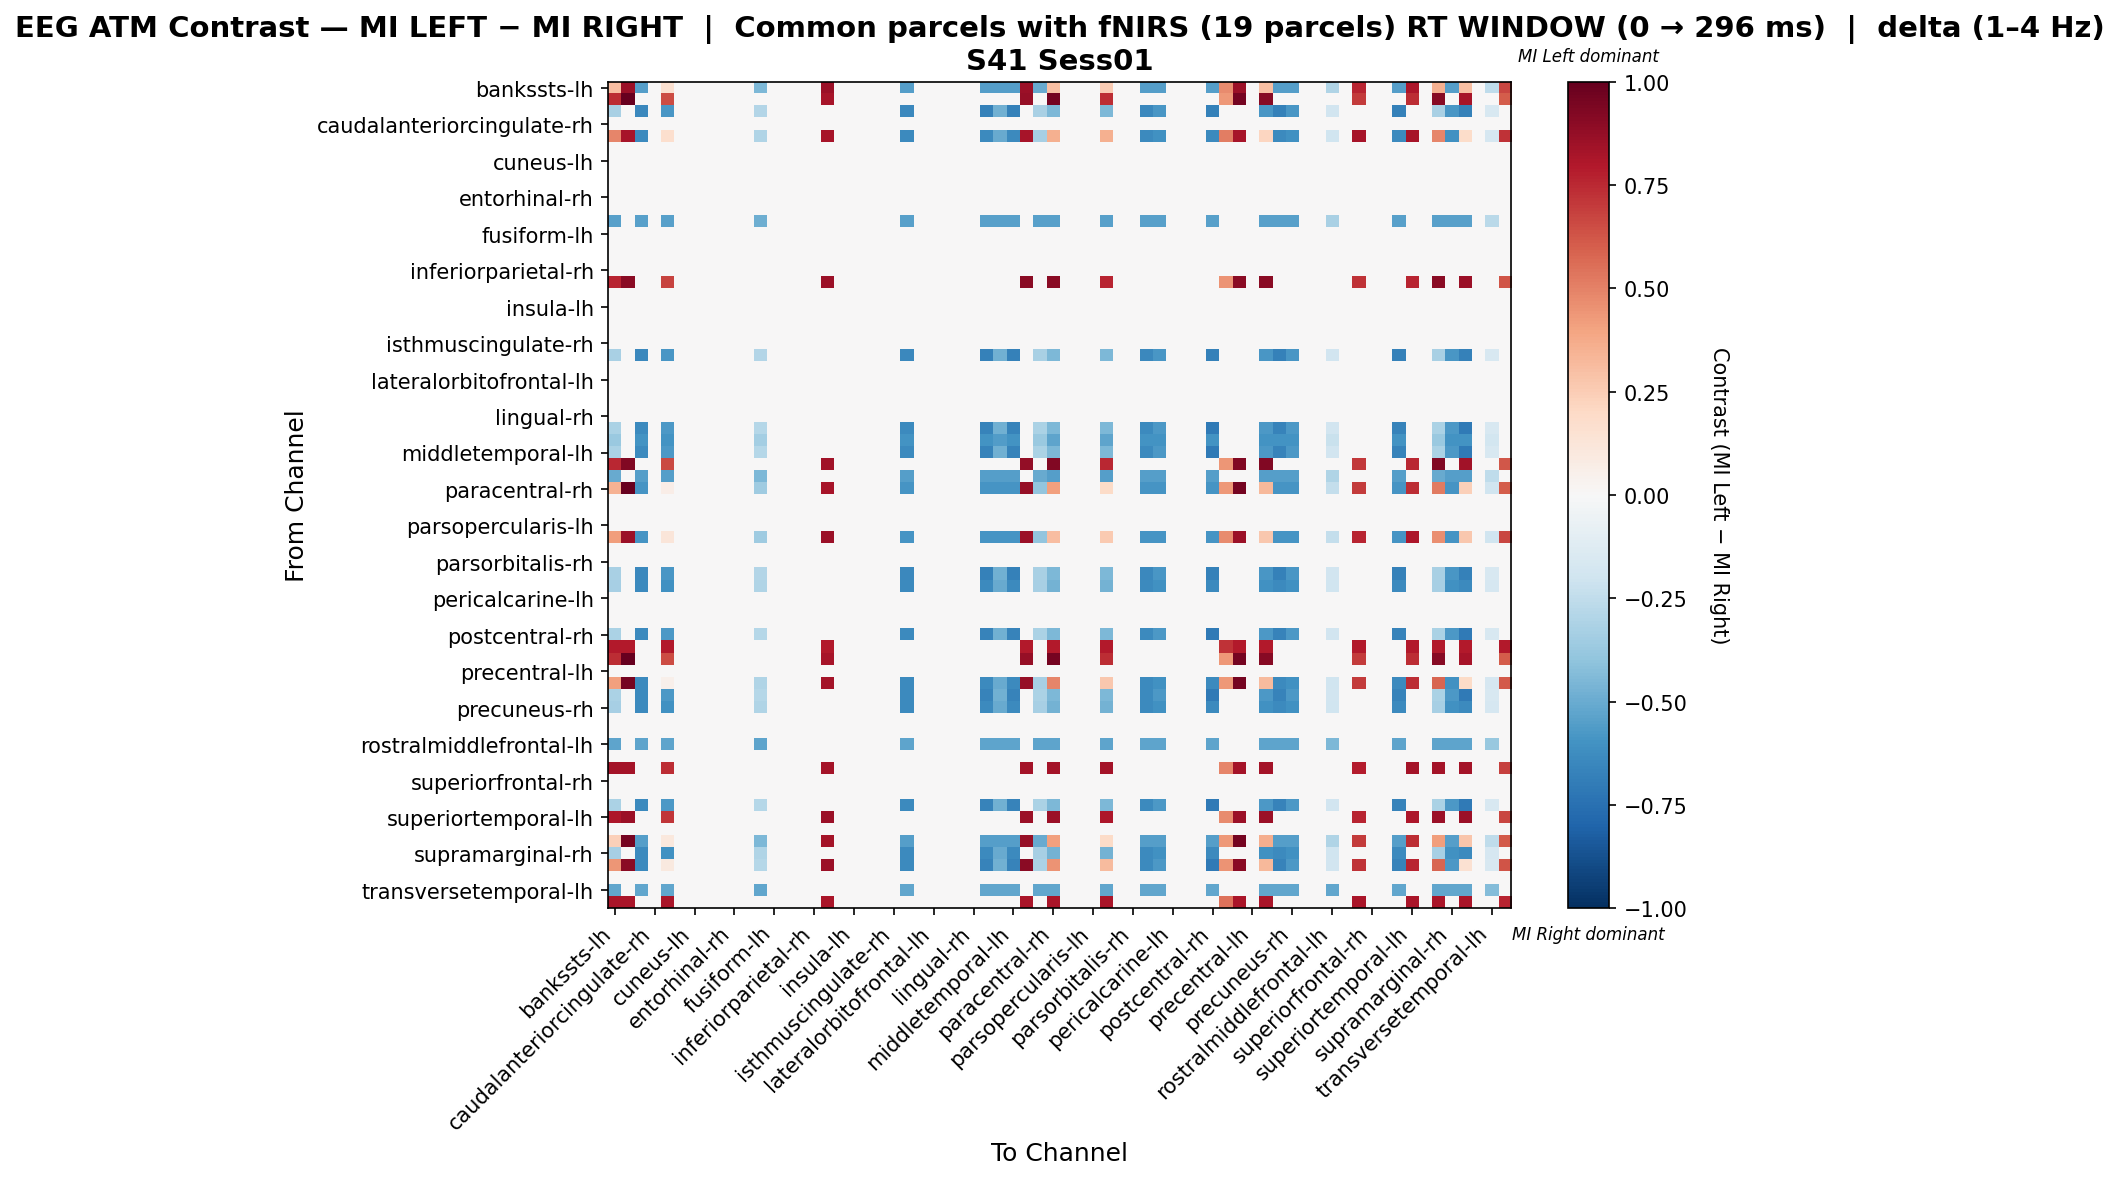

The table this chart was drawn from, first rows:
, bankssts-lh, bankssts-rh, caudalanteriorcingulate-lh, caudalanteriorcingulate-rh, caudalmiddlefrontal-lh, caudalmiddlefrontal-rh, cuneus-lh, cuneus-rh, entorhinal-lh, entorhinal-rh, frontalpole-lh, frontalpole-rh, fusiform-lh, fusiform-rh, inferiorparietal-lh, inferiorparietal-rh, inferiortemporal-lh, inferiortemporal-rh, insula-lh, insula-rh, isthmuscingulate-lh, isthmuscingulate-rh, lateraloccipital-lh
bankssts-lh, 0.3063, 0.8546, -0.5509, 0.0, 0.1613, 0.0, 0.0, 0.0, 0.0, 0.0, 0.0, -0.4507, 0.0, 0.0, 0.0, 0.0, 0.8546, 0.0, 0.0, 0.0, 0.0, 0.0, -0.5509
bankssts-rh, 0.7391, 1.0, 0.0, 0.0, 0.6522, 0.0, 0.0, 0.0, 0.0, 0.0, 0.0, 0.0, 0.0, 0.0, 0.0, 0.0, 0.8261, 0.0, 0.0, 0.0, 0.0, 0.0, 0.0
caudalanteriorcingulate-lh, -0.3217, 0.0, -0.6433, 0.0, -0.579, 0.0, 0.0, 0.0, 0.0, 0.0, 0.0, -0.2895, 0.0, 0.0, 0.0, 0.0, 0.0, 0.0, 0.0, 0.0, 0.0, 0.0, -0.6433
caudalanteriorcingulate-rh, 0.0, 0.0, 0.0, 0.0, 0.0, 0.0, 0.0, 0.0, 0.0, 0.0, 0.0, 0.0, 0.0, 0.0, 0.0, 0.0, 0.0, 0.0, 0.0, 0.0, 0.0, 0.0, 0.0
caudalmiddlefrontal-lh, 0.4868, 0.8221, -0.6371, 0.0, 0.1672, 0.0, 0.0, 0.0, 0.0, 0.0, 0.0, -0.3018, 0.0, 0.0, 0.0, 0.0, 0.8221, 0.0, 0.0, 0.0, 0.0, 0.0, -0.6371
caudalmiddlefrontal-rh, 0.0, 0.0, 0.0, 0.0, 0.0, 0.0, 0.0, 0.0, 0.0, 0.0, 0.0, 0.0, 0.0, 0.0, 0.0, 0.0, 0.0, 0.0, 0.0, 0.0, 0.0, 0.0, 0.0
cuneus-lh, 0.0, 0.0, 0.0, 0.0, 0.0, 0.0, 0.0, 0.0, 0.0, 0.0, 0.0, 0.0, 0.0, 0.0, 0.0, 0.0, 0.0, 0.0, 0.0, 0.0, 0.0, 0.0, 0.0
cuneus-rh, 0.0, 0.0, 0.0, 0.0, 0.0, 0.0, 0.0, 0.0, 0.0, 0.0, 0.0, 0.0, 0.0, 0.0, 0.0, 0.0, 0.0, 0.0, 0.0, 0.0, 0.0, 0.0, 0.0
entorhinal-lh, 0.0, 0.0, 0.0, 0.0, 0.0, 0.0, 0.0, 0.0, 0.0, 0.0, 0.0, 0.0, 0.0, 0.0, 0.0, 0.0, 0.0, 0.0, 0.0, 0.0, 0.0, 0.0, 0.0
entorhinal-rh, 0.0, 0.0, 0.0, 0.0, 0.0, 0.0, 0.0, 0.0, 0.0, 0.0, 0.0, 0.0, 0.0, 0.0, 0.0, 0.0, 0.0, 0.0, 0.0, 0.0, 0.0, 0.0, 0.0
frontalpole-lh, 0.0, 0.0, 0.0, 0.0, 0.0, 0.0, 0.0, 0.0, 0.0, 0.0, 0.0, 0.0, 0.0, 0.0, 0.0, 0.0, 0.0, 0.0, 0.0, 0.0, 0.0, 0.0, 0.0
frontalpole-rh, -0.5395, 0.0, -0.5395, 0.0, -0.5395, 0.0, 0.0, 0.0, 0.0, 0.0, 0.0, -0.4856, 0.0, 0.0, 0.0, 0.0, 0.0, 0.0, 0.0, 0.0, 0.0, 0.0, -0.5395
fusiform-lh, 0.0, 0.0, 0.0, 0.0, 0.0, 0.0, 0.0, 0.0, 0.0, 0.0, 0.0, 0.0, 0.0, 0.0, 0.0, 0.0, 0.0, 0.0, 0.0, 0.0, 0.0, 0.0, 0.0
fusiform-rh, 0.0, 0.0, 0.0, 0.0, 0.0, 0.0, 0.0, 0.0, 0.0, 0.0, 0.0, 0.0, 0.0, 0.0, 0.0, 0.0, 0.0, 0.0, 0.0, 0.0, 0.0, 0.0, 0.0
inferiorparietal-lh, 0.0, 0.0, 0.0, 0.0, 0.0, 0.0, 0.0, 0.0, 0.0, 0.0, 0.0, 0.0, 0.0, 0.0, 0.0, 0.0, 0.0, 0.0, 0.0, 0.0, 0.0, 0.0, 0.0
inferiorparietal-rh, 0.0, 0.0, 0.0, 0.0, 0.0, 0.0, 0.0, 0.0, 0.0, 0.0, 0.0, 0.0, 0.0, 0.0, 0.0, 0.0, 0.0, 0.0, 0.0, 0.0, 0.0, 0.0, 0.0
inferiortemporal-lh, 0.7643, 0.8992, 0.0, 0.0, 0.6744, 0.0, 0.0, 0.0, 0.0, 0.0, 0.0, 0.0, 0.0, 0.0, 0.0, 0.0, 0.8542, 0.0, 0.0, 0.0, 0.0, 0.0, 0.0
inferiortemporal-rh, 0.0, 0.0, 0.0, 0.0, 0.0, 0.0, 0.0, 0.0, 0.0, 0.0, 0.0, 0.0, 0.0, 0.0, 0.0, 0.0, 0.0, 0.0, 0.0, 0.0, 0.0, 0.0, 0.0
insula-lh, 0.0, 0.0, 0.0, 0.0, 0.0, 0.0, 0.0, 0.0, 0.0, 0.0, 0.0, 0.0, 0.0, 0.0, 0.0, 0.0, 0.0, 0.0, 0.0, 0.0, 0.0, 0.0, 0.0
insula-rh, 0.0, 0.0, 0.0, 0.0, 0.0, 0.0, 0.0, 0.0, 0.0, 0.0, 0.0, 0.0, 0.0, 0.0, 0.0, 0.0, 0.0, 0.0, 0.0, 0.0, 0.0, 0.0, 0.0
isthmuscingulate-lh, 0.0, 0.0, 0.0, 0.0, 0.0, 0.0, 0.0, 0.0, 0.0, 0.0, 0.0, 0.0, 0.0, 0.0, 0.0, 0.0, 0.0, 0.0, 0.0, 0.0, 0.0, 0.0, 0.0
isthmuscingulate-rh, 0.0, 0.0, 0.0, 0.0, 0.0, 0.0, 0.0, 0.0, 0.0, 0.0, 0.0, 0.0, 0.0, 0.0, 0.0, 0.0, 0.0, 0.0, 0.0, 0.0, 0.0, 0.0, 0.0
lateraloccipital-lh, -0.3217, 0.0, -0.6433, 0.0, -0.579, 0.0, 0.0, 0.0, 0.0, 0.0, 0.0, -0.2895, 0.0, 0.0, 0.0, 0.0, 0.0, 0.0, 0.0, 0.0, 0.0, 0.0, -0.6433
lateraloccipital-rh, 0.0, 0.0, 0.0, 0.0, 0.0, 0.0, 0.0, 0.0, 0.0, 0.0, 0.0, 0.0, 0.0, 0.0, 0.0, 0.0, 0.0, 0.0, 0.0, 0.0, 0.0, 0.0, 0.0
lateralorbitofrontal-lh, 0.0, 0.0, 0.0, 0.0, 0.0, 0.0, 0.0, 0.0, 0.0, 0.0, 0.0, 0.0, 0.0, 0.0, 0.0, 0.0, 0.0, 0.0, 0.0, 0.0, 0.0, 0.0, 0.0
lateralorbitofrontal-rh, 0.0, 0.0, 0.0, 0.0, 0.0, 0.0, 0.0, 0.0, 0.0, 0.0, 0.0, 0.0, 0.0, 0.0, 0.0, 0.0, 0.0, 0.0, 0.0, 0.0, 0.0, 0.0, 0.0
lingual-lh, 0.0, 0.0, 0.0, 0.0, 0.0, 0.0, 0.0, 0.0, 0.0, 0.0, 0.0, 0.0, 0.0, 0.0, 0.0, 0.0, 0.0, 0.0, 0.0, 0.0, 0.0, 0.0, 0.0
lingual-rh, 0.0, 0.0, 0.0, 0.0, 0.0, 0.0, 0.0, 0.0, 0.0, 0.0, 0.0, 0.0, 0.0, 0.0, 0.0, 0.0, 0.0, 0.0, 0.0, 0.0, 0.0, 0.0, 0.0
medialorbitofrontal-lh, -0.3199, 0.0, -0.6399, 0.0, -0.5759, 0.0, 0.0, 0.0, 0.0, 0.0, 0.0, -0.2879, 0.0, 0.0, 0.0, 0.0, 0.0, 0.0, 0.0, 0.0, 0.0, 0.0, -0.6399
medialorbitofrontal-rh, -0.3744, 0.0, -0.5991, 0.0, -0.5991, 0.0, 0.0, 0.0, 0.0, 0.0, 0.0, -0.337, 0.0, 0.0, 0.0, 0.0, 0.0, 0.0, 0.0, 0.0, 0.0, 0.0, -0.5991
middletemporal-lh, -0.3199, 0.0, -0.6399, 0.0, -0.5759, 0.0, 0.0, 0.0, 0.0, 0.0, 0.0, -0.2879, 0.0, 0.0, 0.0, 0.0, 0.0, 0.0, 0.0, 0.0, 0.0, 0.0, -0.6399
middletemporal-rh, 0.7501, 0.9266, 0.0, 0.0, 0.6619, 0.0, 0.0, 0.0, 0.0, 0.0, 0.0, 0.0, 0.0, 0.0, 0.0, 0.0, 0.8384, 0.0, 0.0, 0.0, 0.0, 0.0, 0.0
paracentral-lh, -0.5008, 0.0, -0.5509, 0.0, -0.5509, 0.0, 0.0, 0.0, 0.0, 0.0, 0.0, -0.4507, 0.0, 0.0, 0.0, 0.0, 0.0, 0.0, 0.0, 0.0, 0.0, 0.0, -0.5509
paracentral-rh, 0.3474, 1.0, -0.5876, 0.0, 0.06457, 0.0, 0.0, 0.0, 0.0, 0.0, 0.0, -0.3526, 0.0, 0.0, 0.0, 0.0, 0.8261, 0.0, 0.0, 0.0, 0.0, 0.0, -0.5876
parahippocampal-lh, 0.0, 0.0, 0.0, 0.0, 0.0, 0.0, 0.0, 0.0, 0.0, 0.0, 0.0, 0.0, 0.0, 0.0, 0.0, 0.0, 0.0, 0.0, 0.0, 0.0, 0.0, 0.0, 0.0
parahippocampal-rh, 0.0, 0.0, 0.0, 0.0, 0.0, 0.0, 0.0, 0.0, 0.0, 0.0, 0.0, 0.0, 0.0, 0.0, 0.0, 0.0, 0.0, 0.0, 0.0, 0.0, 0.0, 0.0, 0.0
parsopercularis-lh, 0.0, 0.0, 0.0, 0.0, 0.0, 0.0, 0.0, 0.0, 0.0, 0.0, 0.0, 0.0, 0.0, 0.0, 0.0, 0.0, 0.0, 0.0, 0.0, 0.0, 0.0, 0.0, 0.0
parsopercularis-rh, 0.4154, 0.8546, -0.5876, 0.0, 0.1246, 0.0, 0.0, 0.0, 0.0, 0.0, 0.0, -0.3526, 0.0, 0.0, 0.0, 0.0, 0.8546, 0.0, 0.0, 0.0, 0.0, 0.0, -0.5876
parsorbitalis-lh, 0.0, 0.0, 0.0, 0.0, 0.0, 0.0, 0.0, 0.0, 0.0, 0.0, 0.0, 0.0, 0.0, 0.0, 0.0, 0.0, 0.0, 0.0, 0.0, 0.0, 0.0, 0.0, 0.0
parsorbitalis-rh, 0.0, 0.0, 0.0, 0.0, 0.0, 0.0, 0.0, 0.0, 0.0, 0.0, 0.0, 0.0, 0.0, 0.0, 0.0, 0.0, 0.0, 0.0, 0.0, 0.0, 0.0, 0.0, 0.0
parstriangularis-lh, -0.3217, 0.0, -0.6433, 0.0, -0.579, 0.0, 0.0, 0.0, 0.0, 0.0, 0.0, -0.2895, 0.0, 0.0, 0.0, 0.0, 0.0, 0.0, 0.0, 0.0, 0.0, 0.0, -0.6433
parstriangularis-rh, -0.3353, 0.0, -0.6371, 0.0, -0.6035, 0.0, 0.0, 0.0, 0.0, 0.0, 0.0, -0.3018, 0.0, 0.0, 0.0, 0.0, 0.0, 0.0, 0.0, 0.0, 0.0, 0.0, -0.6371
pericalcarine-lh, 0.0, 0.0, 0.0, 0.0, 0.0, 0.0, 0.0, 0.0, 0.0, 0.0, 0.0, 0.0, 0.0, 0.0, 0.0, 0.0, 0.0, 0.0, 0.0, 0.0, 0.0, 0.0, 0.0
pericalcarine-rh, 0.0, 0.0, 0.0, 0.0, 0.0, 0.0, 0.0, 0.0, 0.0, 0.0, 0.0, 0.0, 0.0, 0.0, 0.0, 0.0, 0.0, 0.0, 0.0, 0.0, 0.0, 0.0, 0.0
postcentral-lh, 0.0, 0.0, 0.0, 0.0, 0.0, 0.0, 0.0, 0.0, 0.0, 0.0, 0.0, 0.0, 0.0, 0.0, 0.0, 0.0, 0.0, 0.0, 0.0, 0.0, 0.0, 0.0, 0.0
postcentral-rh, -0.3199, 0.0, -0.6399, 0.0, -0.5759, 0.0, 0.0, 0.0, 0.0, 0.0, 0.0, -0.2879, 0.0, 0.0, 0.0, 0.0, 0.0, 0.0, 0.0, 0.0, 0.0, 0.0, -0.6399
posteriorcingulate-lh, 0.7961, 0.7961, 0.0, 0.0, 0.7961, 0.0, 0.0, 0.0, 0.0, 0.0, 0.0, 0.0, 0.0, 0.0, 0.0, 0.0, 0.7961, 0.0, 0.0, 0.0, 0.0, 0.0, 0.0
posteriorcingulate-rh, 0.7391, 1.0, 0.0, 0.0, 0.6522, 0.0, 0.0, 0.0, 0.0, 0.0, 0.0, 0.0, 0.0, 0.0, 0.0, 0.0, 0.8261, 0.0, 0.0, 0.0, 0.0, 0.0, 0.0
precentral-lh, 0.0, 0.0, 0.0, 0.0, 0.0, 0.0, 0.0, 0.0, 0.0, 0.0, 0.0, 0.0, 0.0, 0.0, 0.0, 0.0, 0.0, 0.0, 0.0, 0.0, 0.0, 0.0, 0.0
precentral-rh, 0.4065, 0.96, -0.6371, 0.0, 0.05103, 0.0, 0.0, 0.0, 0.0, 0.0, 0.0, -0.3018, 0.0, 0.0, 0.0, 0.0, 0.8291, 0.0, 0.0, 0.0, 0.0, 0.0, -0.6371
precuneus-lh, -0.3199, 0.0, -0.6399, 0.0, -0.5759, 0.0, 0.0, 0.0, 0.0, 0.0, 0.0, -0.2879, 0.0, 0.0, 0.0, 0.0, 0.0, 0.0, 0.0, 0.0, 0.0, 0.0, -0.6399
precuneus-rh, -0.3353, 0.0, -0.6371, 0.0, -0.6035, 0.0, 0.0, 0.0, 0.0, 0.0, 0.0, -0.3018, 0.0, 0.0, 0.0, 0.0, 0.0, 0.0, 0.0, 0.0, 0.0, 0.0, -0.6371
rostralanteriorcingulate-lh, 0.0, 0.0, 0.0, 0.0, 0.0, 0.0, 0.0, 0.0, 0.0, 0.0, 0.0, 0.0, 0.0, 0.0, 0.0, 0.0, 0.0, 0.0, 0.0, 0.0, 0.0, 0.0, 0.0
rostralanteriorcingulate-rh, 0.0, 0.0, 0.0, 0.0, 0.0, 0.0, 0.0, 0.0, 0.0, 0.0, 0.0, 0.0, 0.0, 0.0, 0.0, 0.0, 0.0, 0.0, 0.0, 0.0, 0.0, 0.0, 0.0
rostralmiddlefrontal-lh, -0.5259, 0.0, -0.5259, 0.0, -0.5259, 0.0, 0.0, 0.0, 0.0, 0.0, 0.0, -0.5259, 0.0, 0.0, 0.0, 0.0, 0.0, 0.0, 0.0, 0.0, 0.0, 0.0, -0.5259
rostralmiddlefrontal-rh, 0.0, 0.0, 0.0, 0.0, 0.0, 0.0, 0.0, 0.0, 0.0, 0.0, 0.0, 0.0, 0.0, 0.0, 0.0, 0.0, 0.0, 0.0, 0.0, 0.0, 0.0, 0.0, 0.0
superiorfrontal-lh, 0.8338, 0.8338, 0.0, 0.0, 0.7357, 0.0, 0.0, 0.0, 0.0, 0.0, 0.0, 0.0, 0.0, 0.0, 0.0, 0.0, 0.8338, 0.0, 0.0, 0.0, 0.0, 0.0, 0.0
superiorfrontal-rh, 0.0, 0.0, 0.0, 0.0, 0.0, 0.0, 0.0, 0.0, 0.0, 0.0, 0.0, 0.0, 0.0, 0.0, 0.0, 0.0, 0.0, 0.0, 0.0, 0.0, 0.0, 0.0, 0.0
superiorparietal-lh, 0.0, 0.0, 0.0, 0.0, 0.0, 0.0, 0.0, 0.0, 0.0, 0.0, 0.0, 0.0, 0.0, 0.0, 0.0, 0.0, 0.0, 0.0, 0.0, 0.0, 0.0, 0.0, 0.0
superiorparietal-rh, -0.3199, 0.0, -0.6399, 0.0, -0.5759, 0.0, 0.0, 0.0, 0.0, 0.0, 0.0, -0.2879, 0.0, 0.0, 0.0, 0.0, 0.0, 0.0, 0.0, 0.0, 0.0, 0.0, -0.6399
... 8 more rows
